Run: headless pygame with SDL's dummy video driver; simulated clock (each Clock.tick advances the game by its frame time, no real sleeping); random seed 0; keys injected as events and as key.get_pressed() state; no mouse input.
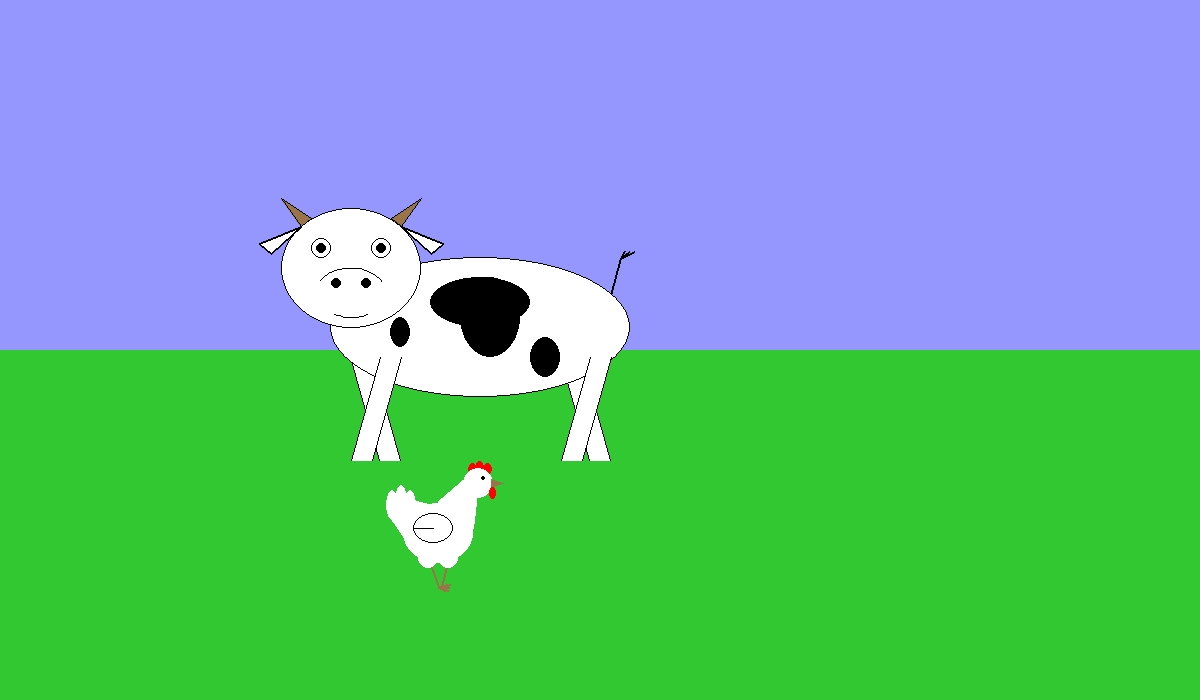
Frame 1 of 4 · flips 1–60 · no input
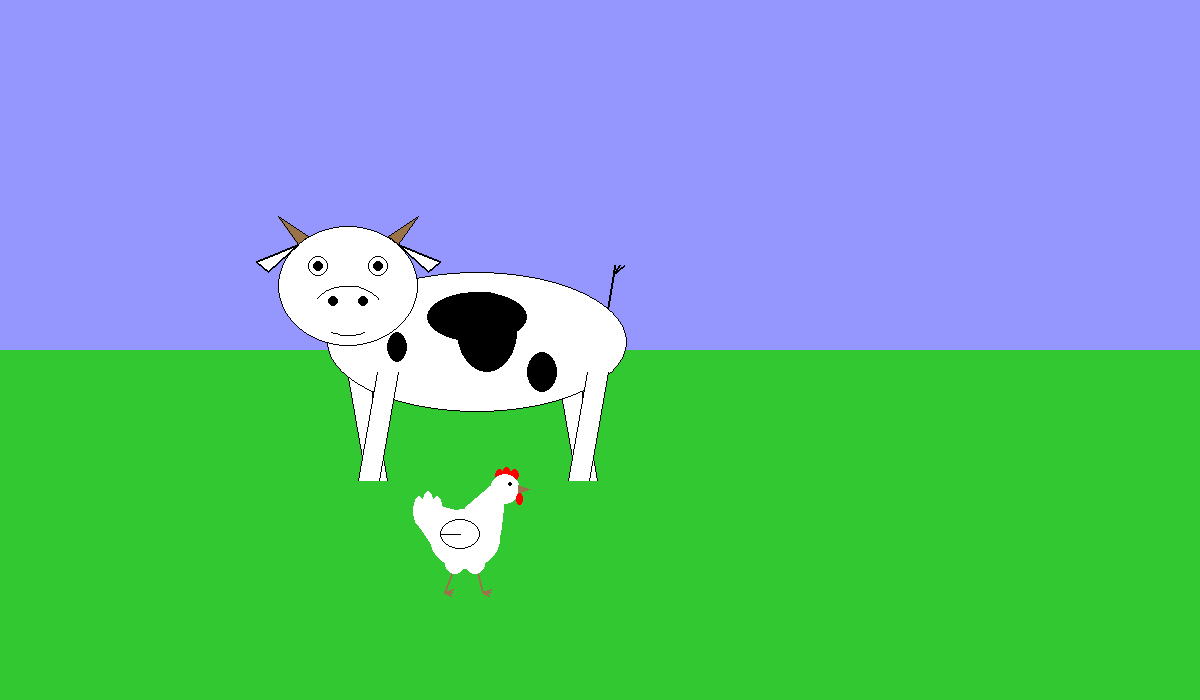
Frame 2 of 4 · flips 61–180 · tapped SPACE, RETURN · held RIGHT (→), D
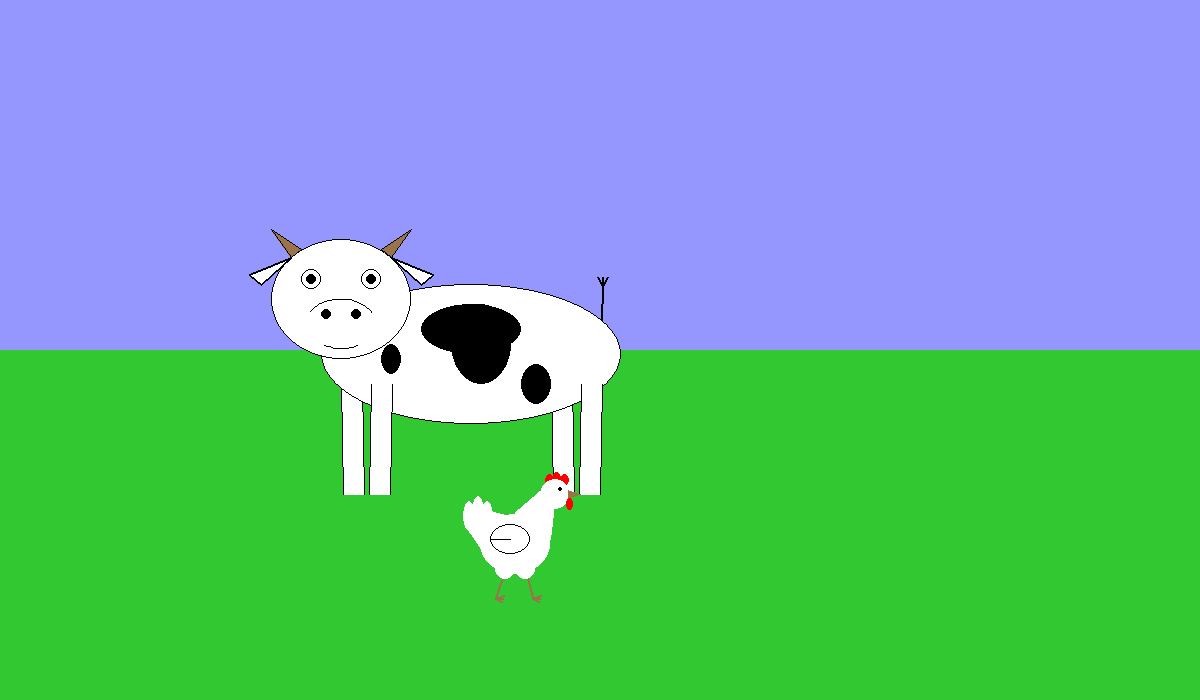
Frame 3 of 4 · flips 181–300 · held DOWN (↓), S
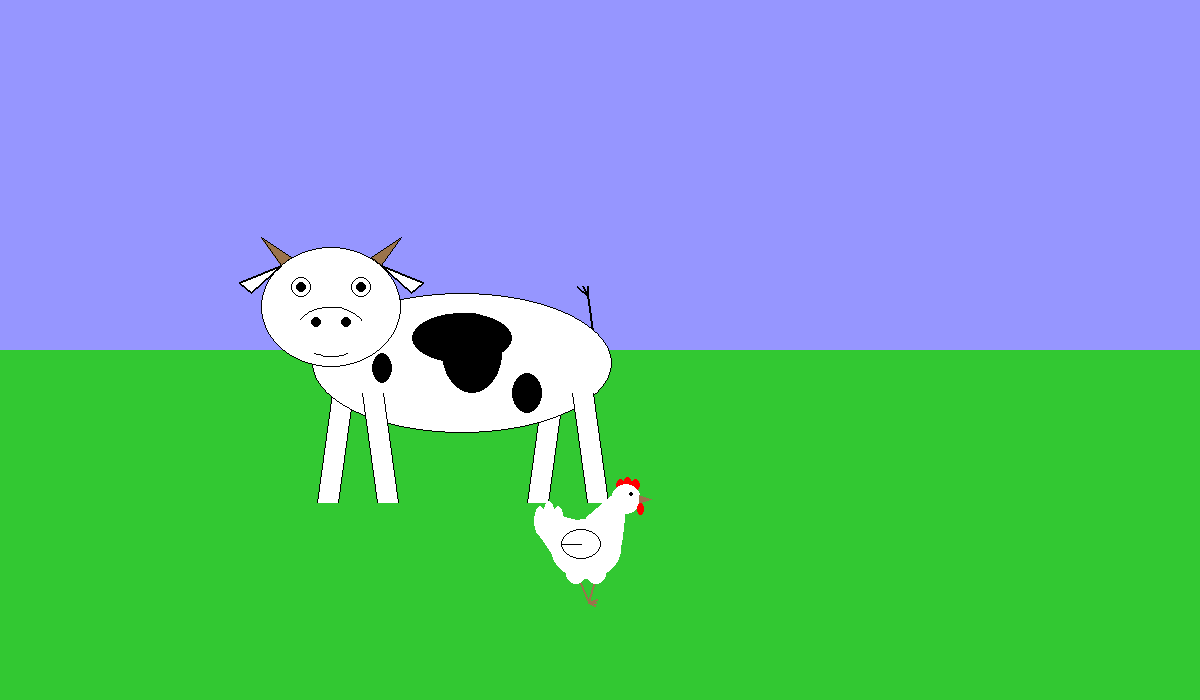
Frame 4 of 4 · flips 301–420 · held LEFT (←), A, UP (↑), W

The pygame program that drew these frames:

# Анимация.
# Корова ходит, курица бегает на переднем плане
#Сушина АД ИУ7-21б

# screen - окно
# x,y,a,y1,x1 - рабочие пременные
# i - количество кадров
# side, side1 - сторона движения
# h_rect,b_rect,n_rect,n2_rect,rect_rect - прямоугольники
# poligon_points - точки треугольника
# mainloop - цикл
# bg_color - цвет фона

import pygame, sys
from pygame.locals import *
from math import sin,cos

# окно
pygame.init()

screen = pygame.display.set_mode((1200,700), 0, 32)
pygame.display.set_caption("My first animation")

#движение головы
def circle(x,y,i):
    return round(x + 1*cos(i/200)), round(y + 5*sin(i/200))

#движение всей коровы (от трех переменных)
def cow_run(x,y,i):
    return round(x + 130*cos(i/800)), round(y + 50*sin(i/400))

#движение всей коровы(от массива)   
def cow_run_t(a,i):
    return round(a[0] + 130*cos(i/800)), round(a[1]+ 50*sin(i/400))

#движение пары ног
def legs(x,y,i):
    return round(x + 30*cos(i/200)), round(y+ abs(10*sin(i/200)))
    return x,y

#движение второй пары ног
def leg2(x,y,i):
    return round(x - 30*cos(i/200)), round(y+ abs(10*sin(i/200)))

#движение хвоста
def tag(x,y,i):
    return round(x + 10*cos(i/200)), round(y+ abs(2*sin(i/200)))

#движение кончика хвоста
def tag2(x,y,i):
    return round(x + 20*cos(i/200)), round(y- abs(2*sin(i/200)))

    
def cow_head(i,side):
    if side:
        x1,y1 = 400,200
    else:
        x1,y1 = 150,200
    x2,y2 = x1+140,y1+120
    #голова
    x,y = circle(x1,y1,i)
    h_rect = Rect(cow_run(x,y,i),(140,120))
    pygame.draw.ellipse(screen, (255,255,255), h_rect, 0)
    pygame.draw.ellipse(screen, (0,0,0), h_rect, 1)

    #глаза
    x,y = circle(x1+40,y1+40,i)
    pygame.draw.circle(screen, (0,0,0), cow_run(x,y,i), 5, 0)
    pygame.draw.circle(screen, (0,0,0), cow_run(x,y,i), 10, 1)
    x,y = circle(x2-40,y1+40,i)
    pygame.draw.circle(screen, (0,0,0), cow_run(x,y,i) , 5, 0)
    pygame.draw.circle(screen, (0,0,0), cow_run(x,y,i), 10, 1)

    #нос
    x,y = circle(x1+35,y1+60,i)
    n_rect = Rect( cow_run(x,y,i),(70,50))
    pygame.draw.arc(screen, (0,0,0), n_rect, 0.5, 2.64)

    #ноздри
    x,y = circle(x1+55,y1+75,i)
    pygame.draw.circle(screen, (0,0,0),cow_run(x,y,i) , 5, 0)
    x,y = circle(x1+85,y1+75,i)
    pygame.draw.circle(screen, (0,0,0),cow_run(x,y,i), 5, 0)

    #рот
    x,y = circle(x1+40,y1+60,i)
    n2_rect = Rect(cow_run(x,y,i),(60,50))
    pygame.draw.arc(screen, (0,0,0), n2_rect,-2.14 , -1 )

    #рога
    poligon_points = [cow_run_t(circle(x1+20,y1+18,i),i),\
                      cow_run_t(circle(x1+30,y1+10,i),i),\
                      cow_run_t(circle(x1,y1-10,i),i)]
    pygame.draw.polygon(screen, (155,115,75), poligon_points,0)
    pygame.draw.polygon(screen, (0,0,0), poligon_points,1)
    
    poligon_points = [cow_run_t(circle(x2-20,y1+18,i),i),\
                      cow_run_t(circle(x2-30,y1+10,i),i),\
                      cow_run_t(circle(x2,y1-10,i),i)]
    pygame.draw.polygon(screen, (155,115,75), poligon_points,0)
    pygame.draw.polygon(screen, (0,0,0), poligon_points,1)

    #уши
    poligon_points = [cow_run_t(circle(x1+20,y1+18,i),i),\
                      cow_run_t(circle(x1-10,y1+45,i),i),\
                      cow_run_t(circle(x1-22,y1+35,i),i)]
    pygame.draw.polygon(screen, (255,255,255), poligon_points,0)
    pygame.draw.polygon(screen, (0,0,0), poligon_points,2)
    
    poligon_points = [cow_run_t(circle(x2-20,y1+18,i),i),\
                      cow_run_t(circle(x2+10,y1+45,i),i),\
                      cow_run_t(circle(x2+22,y1+35,i),i)]
    pygame.draw.polygon(screen, (255,255,255), poligon_points,0)
    pygame.draw.polygon(screen, (0,0,0), poligon_points,2)

def cow_body(i,side):
    if side:
        #ноги задний план
        pygame.draw.line(screen,(0,0,0), cow_run(470,350,i),\
                     cow_run_t(leg2(470,450,i),i), 22)
        pygame.draw.line(screen,(0,0,0), cow_run(260,350,i),\
                         cow_run_t(leg2(260,450,i),i), 22)

        pygame.draw.line(screen,(255,255,255), cow_run(260,350,i),\
                         cow_run_t(leg2(260,450,i),i), 20)
        pygame.draw.line(screen,(255,255,255), cow_run(470,350,i),\
                         cow_run_t(leg2(470,450,i),i), 20)
        #хвост
        pygame.draw.line(screen,(0,0,0), cow_run(220,288,i),\
                         cow_run_t(tag(220,250,i),i), 2)

        pygame.draw.line(screen,(0,0,0), cow_run(220,288,i),\
                         cow_run_t(tag(220,250,i),i), 2)

        pygame.draw.line(screen,(0,0,0), cow_run_t(tag(220,250,i),i),\
                         cow_run_t(tag2(215,245,i),i), 2)
        
        pygame.draw.line(screen,(0,0,0), cow_run_t(tag(220,250,i),i),\
                         cow_run_t(tag2(220,245,i),i), 2)
        pygame.draw.line(screen,(0,0,0), cow_run_t(tag(220,250,i),i),\
                         cow_run_t(tag2(225,245,i),i), 2)
        #тело 
        b_rect = Rect(cow_run(200,250,i),(300,140))
        pygame.draw.ellipse(screen, (255,255,255), b_rect, 0)
        pygame.draw.ellipse(screen, (0,0,0), b_rect, 1)

        b_rect = Rect(cow_run(300,270,i),(100,50))
        pygame.draw.ellipse(screen, (0,0,0), b_rect, 0)

        b_rect = Rect(cow_run(310,270,i),(60,80))
        pygame.draw.ellipse(screen, (0,0,0), b_rect, 0)

        b_rect = Rect(cow_run(270,330,i),(30,40))
        pygame.draw.ellipse(screen, (0,0,0), b_rect, 0)

        b_rect = Rect(cow_run(420,310,i),(20,30))
        pygame.draw.ellipse(screen, (0,0,0), b_rect, 0)

        #ноги передний план
        pygame.draw.line(screen,(0,0,0), cow_run(230,350,i),\
                     cow_run_t(legs(230,450,i),i), 22)   
        pygame.draw.line(screen,(0,0,0), cow_run(440,350,i),\
                         cow_run_t(legs(440,450,i),i), 22)
        
        pygame.draw.line(screen,(255,255,255), cow_run(440,350,i),\
                         cow_run_t(legs(440,450,i),i), 20)
        pygame.draw.line(screen,(255,255,255), cow_run(230,350,i),\
                         cow_run_t(legs(230,450,i),i), 20)
    else:
        #ноги задний план
        pygame.draw.line(screen,(0,0,0), cow_run(230,350,i),\
                         cow_run_t(legs(230,450,i),i), 22)   
        pygame.draw.line(screen,(0,0,0), cow_run(440,350,i),\
                         cow_run_t(legs(440,450,i),i), 22)
        
        pygame.draw.line(screen,(255,255,255), cow_run(440,350,i),\
                         cow_run_t(legs(440,450,i),i), 20)
        pygame.draw.line(screen,(255,255,255), cow_run(230,350,i),\
                         cow_run_t(legs(230,450,i),i), 20)
        

        #хвост
        pygame.draw.line(screen,(0,0,0), cow_run(480,288,i),\
                         cow_run_t(tag(480,250,i),i), 2)

        pygame.draw.line(screen,(0,0,0), cow_run_t(tag(480,250,i),i),\
                         cow_run_t(tag2(475,245,i),i), 2)
        
        pygame.draw.line(screen,(0,0,0), cow_run_t(tag(480,250,i),i),\
                         cow_run_t(tag2(480,245,i),i), 2)
        pygame.draw.line(screen,(0,0,0), cow_run_t(tag(480,250,i),i),\
                         cow_run_t(tag2(485,245,i),i), 2)

        #тело        
        b_rect = Rect(cow_run(200,250,i),(300,140))
        pygame.draw.ellipse(screen, (255,255,255), b_rect, 0)
        pygame.draw.ellipse(screen, (0,0,0), b_rect, 1)

        b_rect = Rect(cow_run(300,270,i),(100,50))
        pygame.draw.ellipse(screen, (0,0,0), b_rect, 0)

        b_rect = Rect(cow_run(330,270,i),(60,80))
        pygame.draw.ellipse(screen, (0,0,0), b_rect, 0)

        b_rect = Rect(cow_run(400,330,i),(30,40))
        pygame.draw.ellipse(screen, (0,0,0), b_rect, 0)

        b_rect = Rect(cow_run(260,310,i),(20,30))
        pygame.draw.ellipse(screen, (0,0,0), b_rect, 0)

        #ноги передний план        
        pygame.draw.line(screen,(0,0,0), cow_run(470,350,i),\
                         cow_run_t(leg2(470,450,i),i), 22)
        pygame.draw.line(screen,(0,0,0), cow_run(260,350,i),\
                         cow_run_t(leg2(260,450,i),i), 22)

        pygame.draw.line(screen,(255,255,255), cow_run(260,350,i),\
                         cow_run_t(leg2(260,450,i),i), 20)
        pygame.draw.line(screen,(255,255,255), cow_run(470,350,i),\
                         cow_run_t(leg2(470,450,i),i), 20)

#движение всей курицы
def hen_run(a,i):
    return round(a[0] - 300*cos(i/400)), round(a[1] + 30*abs(sin(i/600)))

#движение одной ноги курицы
def h_leg1(x,y,i):
    return round(x + 15*cos(i/75)), round(y+ abs(5*sin(i/75)))

#движение второй ноги курицы
def h_leg2(x,y,i):
    return round(x - 10*cos(i/75)), round(y+ abs(5*sin(i/75)))


def hen_body(i,side):
    if side:
        #ноги
        pygame.draw.line(screen, (155,115,75),hen_run((725,555),i),\
                         hen_run(h_leg1(725,580,i),i), 2)
        pygame.draw.line(screen, (155,115,75),hen_run((745,555),i),\
                         hen_run(h_leg2(745,580,i),i), 2)

        pygame.draw.line(screen, (155,115,75),hen_run(h_leg1(725,580,i),i),\
                         hen_run(h_leg1(732,583,i),i), 2)
        pygame.draw.line(screen, (155,115,75),hen_run(h_leg1(725,580,i),i),\
                         hen_run(h_leg1(733,580,i),i), 2)
        pygame.draw.line(screen, (155,115,75),hen_run(h_leg1(725,580,i),i),\
                         hen_run(h_leg1(734,577,i),i), 2)

        pygame.draw.line(screen, (155,115,75),hen_run(h_leg2(745,580,i),i),\
                         hen_run(h_leg2(752,583,i),i), 2)
        pygame.draw.line(screen, (155,115,75),hen_run(h_leg2(745,580,i),i),\
                         hen_run(h_leg2(753,580,i),i), 2)
        pygame.draw.line(screen, (155,115,75),hen_run(h_leg2(745,580,i),i),\
                         hen_run(h_leg2(754,577,i),i), 2)
        
        pygame.draw.circle(screen, (255,255,255),hen_run((725,555),i) , 10, 0)
        pygame.draw.circle(screen, (255,255,255),hen_run((745,555),i) , 10, 0)

        #хвост 
        h_rect = Rect(hen_run((683,487),i),(12,30))
        pygame.draw.ellipse(screen, (255,255,255), h_rect, 0)
        h_rect = Rect(hen_run((692,482),i),(12,30))
        pygame.draw.ellipse(screen, (255,255,255), h_rect, 0)
        h_rect = Rect(hen_run((701,487),i),(12,30))
        pygame.draw.ellipse(screen, (255,255,255), h_rect, 0)

        pygame.draw.line(screen, (255,255,255),hen_run((688,510),i),hen_run((712,545),i), 10)
        pygame.draw.line(screen, (255,255,255),hen_run((690,505),i),hen_run((720,530),i), 25)
        pygame.draw.line(screen, (255,255,255),hen_run((705,500),i),hen_run((725,505),i), 10)

        #тело
        b_rect = Rect(hen_run((700,500),i),(70,60))
        pygame.draw.ellipse(screen, (255,255,255), b_rect, 0)

        #гребешок
        h_rect = Rect(hen_run((765,460),i),(9,12))
        pygame.draw.ellipse(screen, (255,0,0), h_rect, 0)
        h_rect = Rect(hen_run((772,458),i),(9,12))
        pygame.draw.ellipse(screen, (255,0,0), h_rect, 0)
        h_rect = Rect(hen_run((780,460),i),(9,12))
        pygame.draw.ellipse(screen, (255,0,0), h_rect, 0)

        #голова
        pygame.draw.line(screen, (255,255,255),hen_run((735,510),i),hen_run((770,480),i), 25)
        pygame.draw.line(screen, (255,255,255),hen_run((750,515),i),hen_run((770,480),i), 25)
        pygame.draw.line(screen, (255,255,255),hen_run((765,525),i),hen_run((770,482),i), 10)
        pygame.draw.circle(screen, (255,255,255),hen_run((775,480),i) , 15, 0)
        pygame.draw.circle(screen, (0,0,0),hen_run((780,475),i) , 2, 0)

        poligon_points = [hen_run((788,476),i),hen_run((788,484),i),hen_run((800,480),i)]
        pygame.draw.polygon(screen, (155,115,75), poligon_points,0)

        h_rect = Rect(hen_run((786,484),i),(7,12))
        pygame.draw.ellipse(screen, (255,0,0), h_rect, 0)

        h_rect = Rect(hen_run((710,510),i),(40,30))
        pygame.draw.ellipse(screen, (0,0,0), h_rect, 1)

        pygame.draw.line(screen, (0,0,0),hen_run((730,525),i),\
                         hen_run((711,525),i), 1)
                            
    else:
        #ноги
        pygame.draw.line(screen, (155,115,75),hen_run((725,555),i),\
                         hen_run(h_leg1(725,580,i),i), 2)
        pygame.draw.line(screen, (155,115,75),hen_run((745,555),i),\
                         hen_run(h_leg2(745,580,i),i), 2)

        pygame.draw.line(screen, (155,115,75),hen_run(h_leg1(725,580,i),i),\
                         hen_run(h_leg1(718,583,i),i), 2)
        pygame.draw.line(screen, (155,115,75),hen_run(h_leg1(725,580,i),i),\
                         hen_run(h_leg1(717,580,i),i), 2)
        pygame.draw.line(screen, (155,115,75),hen_run(h_leg1(725,580,i),i),\
                         hen_run(h_leg1(716,577,i),i), 2)

        pygame.draw.line(screen, (155,115,75),hen_run(h_leg2(745,580,i),i),\
                         hen_run(h_leg2(738,583,i),i), 2)
        pygame.draw.line(screen, (155,115,75),hen_run(h_leg2(745,580,i),i),\
                         hen_run(h_leg2(737,580,i),i), 2)
        pygame.draw.line(screen, (155,115,75),hen_run(h_leg2(745,580,i),i),\
                         hen_run(h_leg2(736,577,i),i), 2)
        
        pygame.draw.circle(screen, (255,255,255),hen_run((725,555),i) , 10, 0)
        pygame.draw.circle(screen, (255,255,255),hen_run((745,555),i) , 10, 0)

        # хвост
        h_rect = Rect(hen_run((774,487),i),(12,30))
        pygame.draw.ellipse(screen, (255,255,255), h_rect, 0)
        h_rect = Rect(hen_run((766,482),i),(12,30))
        pygame.draw.ellipse(screen, (255,255,255), h_rect, 0)
        h_rect = Rect(hen_run((758,487),i),(12,30))
        pygame.draw.ellipse(screen, (255,255,255), h_rect, 0)

        pygame.draw.line(screen, (255,255,255),hen_run((779,510),i),\
                         hen_run((758,545),i), 10)
        pygame.draw.line(screen, (255,255,255),hen_run((782,504),i),\
                         hen_run((740,530),i), 25)
        pygame.draw.line(screen, (255,255,255),hen_run((770,500),i),\
                         hen_run((745,505),i), 10)
        # тело
        b_rect = Rect(hen_run((700,500),i),(70,60))
        pygame.draw.ellipse(screen, (255,255,255), b_rect, 0)

        # гребешок
        h_rect = Rect(hen_run((700,460),i),(9,12))
        pygame.draw.ellipse(screen, (255,0,0), h_rect, 0)
        h_rect = Rect(hen_run((693,458),i),(9,12))
        pygame.draw.ellipse(screen, (255,0,0), h_rect, 0)
        h_rect = Rect(hen_run((685,460),i),(9,12))
        pygame.draw.ellipse(screen, (255,0,0), h_rect, 0)

        #голова
        pygame.draw.line(screen, (255,255,255),hen_run((735,510),i),\
                         hen_run((700,480),i), 25)
        pygame.draw.line(screen, (255,255,255),hen_run((720,515),i),\
                         hen_run((700,480),i), 25)
        pygame.draw.line(screen, (255,255,255),hen_run((705,525),i),\
                         hen_run((700,482),i), 10)
        pygame.draw.circle(screen, (255,255,255),hen_run((695,480),i) , 15, 0)
        pygame.draw.circle(screen, (0,0,0),hen_run((690,475),i) , 2, 0)

        poligon_points = [hen_run((680,476),i),hen_run((680,484),i),\
                          hen_run((668,480),i)]
        pygame.draw.polygon(screen, (155,115,75), poligon_points,0)

        h_rect = Rect(hen_run((679,484),i),(7,12))
        pygame.draw.ellipse(screen, (255,0,0), h_rect, 0)

        h_rect = Rect(hen_run((720,510),i),(40,30))
        pygame.draw.ellipse(screen, (0,0,0), h_rect, 1)
        pygame.draw.line(screen, (0,0,0),hen_run((740,525),i),\
                         hen_run((759,525),i), 1)

def o(x,y,i):
    return round(x - 770*cos(i/3000)), round(y + 100*(sin(i/400)))

bgColor = (150,150,255)

mainLoop = True
i = 1
side = False
side1 = True

rect_rect = Rect((0,350),(1200,800))
while mainLoop:
    for event in pygame.event.get(): 
        if event.type == QUIT: 
            mainLoop = False
    screen.fill(bgColor)
    # формирование кода
    pygame.draw.rect(screen,(50,200,50),rect_rect,0)
    
    h_rect = Rect(o(450,100,i),(300,100))
    pygame.draw.ellipse(screen, (255,255,255), h_rect, 0)
        
    cow_body(i,side)
    cow_head(i,side)
    hen_body(i,side1)
    i+=1
    if abs(cos(i/800)-1) < 0.00001:
        side = False
    if abs(cos(i/800)+1) < 0.00001:
        side = True
    if abs(cos(i/400)-1) < 0.00001:
        side1 = True
    if abs(cos(i/400)+1) < 0.00001:
        side1 = False
        
    pygame.display.update() 
pygame.quit() 
